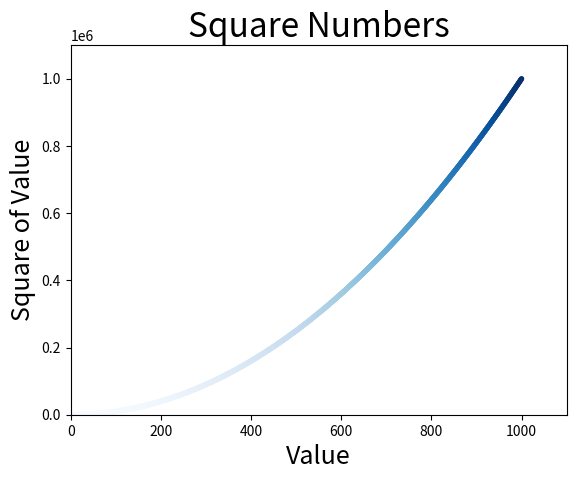

Reproduce this figure in Python.
# Use a scatter plot to generate a heatmap.

from matplotlib import pyplot as plt

# Let's create a lot of values using loops
x_values = list(range(1,1001))
y_values = [x**2 for x in x_values]
# Give custom characteristics for the plot using other arguments
# Colors can be RGB color model or strings
plt.scatter(x_values, y_values, c=y_values, cmap=plt.cm.Blues,
    edgecolors='none', s=15)

# Set plot title and label axis.
plt.title("Square Numbers", fontsize=24)
plt.xlabel("Value", fontsize=18)
plt.ylabel("Square of Value", fontsize=18)

# Set size of tick labels.
plt.tick_params(axis='both', which='major', labelsize=10)

# Set the range for each axis.
plt.axis([0, 1100, 0, 1100000])

plt.show()